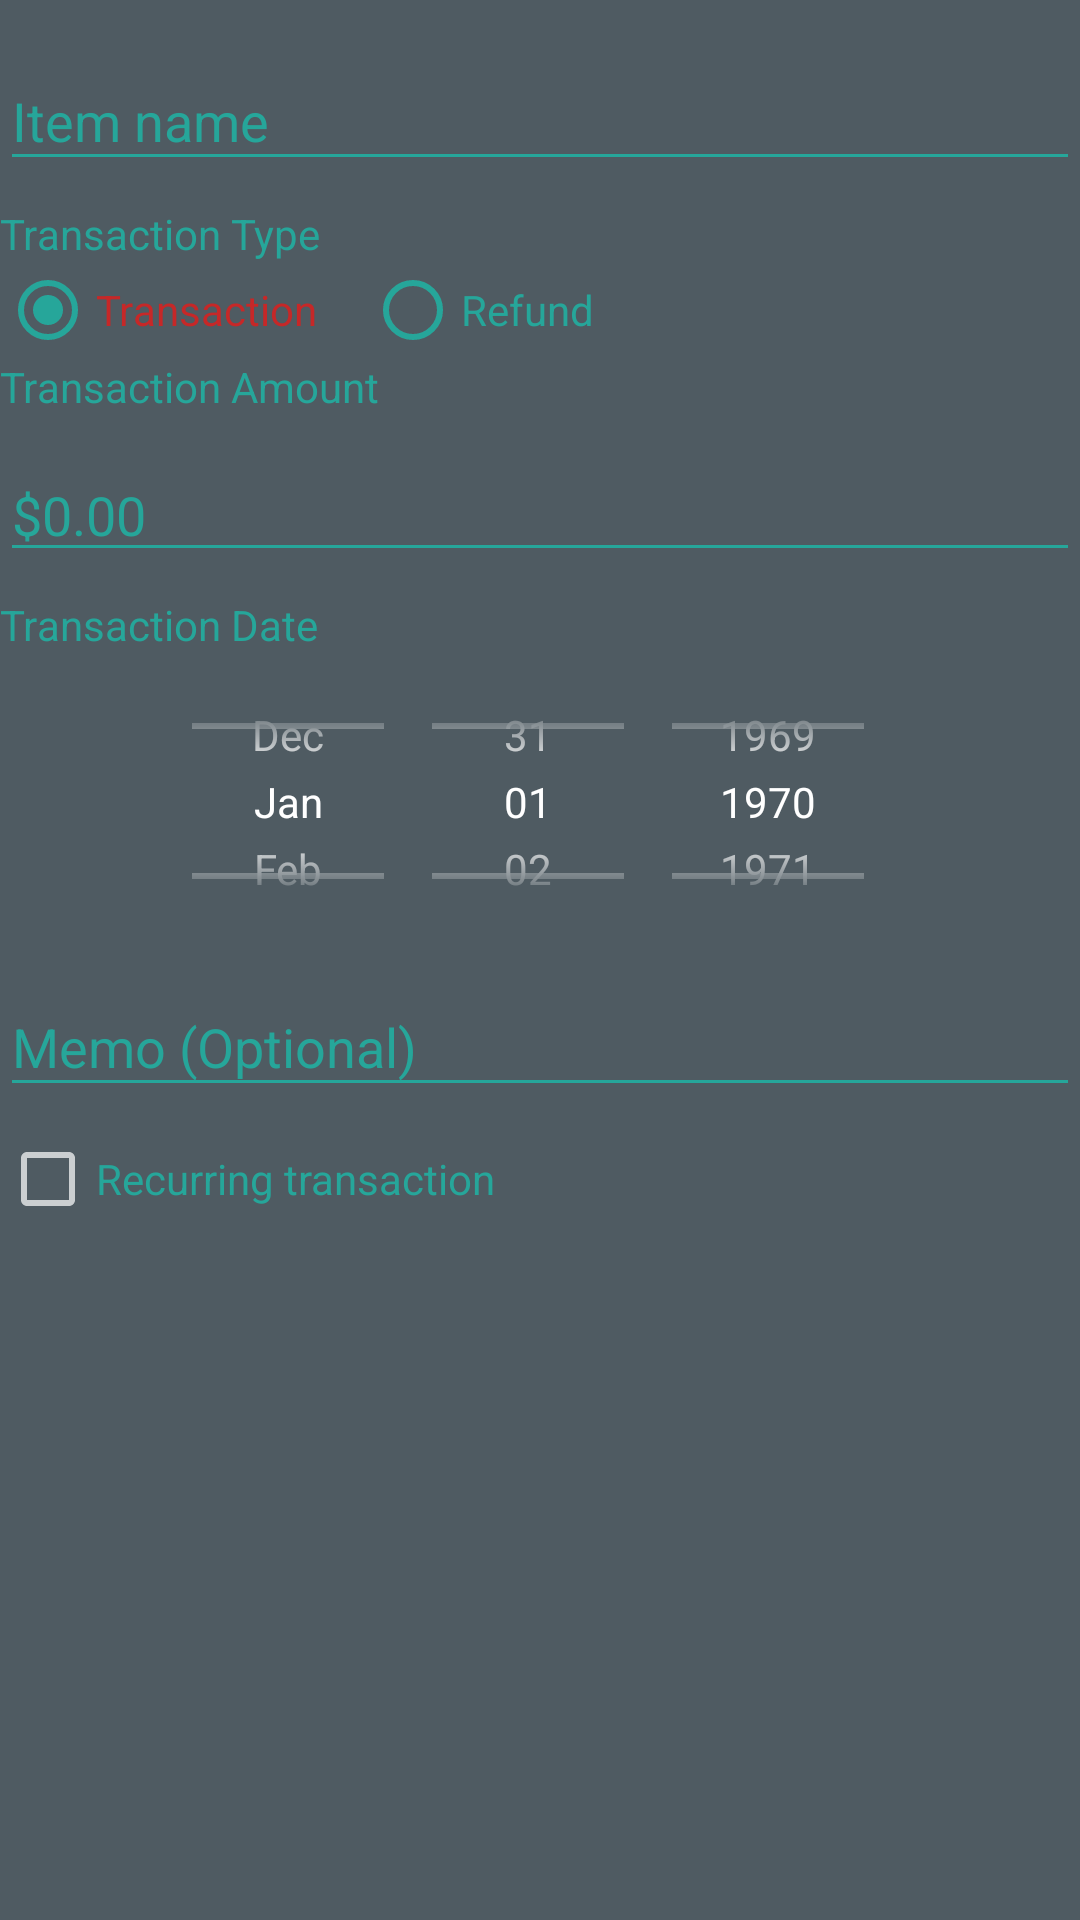

Reconstruct the res/layout file that produces this screen, plus the resources it refers to.
<!-- AndroidManifest.xml: application theme AppTheme -->
<!-- res/layout/transaction_input.xml -->
<LinearLayout xmlns:android="http://schemas.android.com/apk/res/android"
    android:orientation="vertical"
    android:layout_width="match_parent"
    android:layout_height="match_parent"
    android:background="@color/colorPrimaryLight">

    <android.support.design.widget.TextInputLayout
        android:id="@+id/til_transaction_item_name"
        android:layout_width="match_parent"
        android:layout_height="wrap_content"
        android:layout_marginTop="8dp"
        android:layout_marginBottom="8dp"
        android:textColorHint="@color/colorTextLight">
        <EditText
            android:id="@+id/transaction_item_name"
            android:layout_width="match_parent"
            android:layout_height="wrap_content"
            android:maxLines="1"
            android:inputType="text"
            android:maxLength="@string/input_length"
            android:hint="@string/item_name_label"
            android:textColor="@color/colorTextLight"
            android:backgroundTint="@color/colorTextLight"
            />
    </android.support.design.widget.TextInputLayout>
    <TextView
        android:layout_width="wrap_content"
        android:layout_height="wrap_content"
        android:textSize="@dimen/transaction_input_text_size"
        android:text="@string/transaction_type_label"
        android:textColor="@color/colorTextLight"/>
    <LinearLayout
        android:orientation="horizontal"
        android:layout_width="match_parent"
        android:layout_height="wrap_content">
        <RadioGroup
            android:id="@+id/radio_group_type"
            android:orientation="horizontal"
            android:layout_width="wrap_content"
            android:layout_height="wrap_content">
            <RadioButton android:id="@+id/radio_transaction"
                android:layout_width="wrap_content"
                android:layout_height="wrap_content"
                android:layout_weight="1"
                android:text="@string/transaction_transaction_label"
                android:checked="true"
                android:textColor="@color/colorAccent"
                android:buttonTint="@color/colorTextLight"
                android:layout_marginEnd="16dp"/>
            <RadioButton android:id="@+id/radio_refund"
                android:layout_width="wrap_content"
                android:layout_height="wrap_content"
                android:layout_weight="1"
                android:text="@string/transaction_refund_label"
                android:textColor="@color/colorTextLight"
                android:buttonTint="@color/colorTextLight"/>
        </RadioGroup>

    </LinearLayout>

    <TextView
        android:layout_width="wrap_content"
        android:layout_height="wrap_content"
        android:text="@string/transaction_amount_label"
        android:paddingRight="@dimen/row_padding_size"
        android:textSize="@dimen/transaction_input_text_size"
        android:textColor="@color/colorTextLight"/>

    <android.support.design.widget.TextInputLayout
        android:id="@+id/til_transaction_amount"
        android:layout_width="match_parent"
        android:layout_height="wrap_content"
        android:layout_marginBottom="8dp"
        android:textColorHint="@color/colorTextLight">
        <EditText
            android:id="@+id/transaction_amount"
            android:layout_width="match_parent"
            android:layout_height="wrap_content"
            android:inputType="numberDecimal"
            android:text="$0.00"
            android:textColor="@color/colorTextLight"
            android:backgroundTint="@color/colorTextLight"
            />
    </android.support.design.widget.TextInputLayout>
    <TextView
        android:layout_width="wrap_content"
        android:layout_height="wrap_content"
        android:textSize="@dimen/transaction_input_text_size"
        android:text="@string/transaction_date_label"
        android:textColor="@color/colorTextLight"/>
    <DatePicker
        android:id="@+id/add_transaction_date"
        android:layout_width="match_parent"
        android:layout_height="@dimen/date_picker_height"
        android:paddingLeft="@dimen/row_padding_size"
        android:paddingRight="@dimen/row_padding_size"
        android:paddingBottom="0dp"
        android:calendarViewShown="false"
        android:datePickerMode="spinner"
        android:spinnersShown="true"
        >
    </DatePicker>
    <android.support.design.widget.TextInputLayout
        android:id="@+id/til_transaction_memo"
        android:layout_width="match_parent"
        android:layout_height="wrap_content"
        android:layout_marginBottom="8dp"
        android:textColorHint="@color/colorTextLight">
        <EditText
            android:id="@+id/transaction_memo"
            android:layout_width="match_parent"
            android:layout_height="wrap_content"
            android:maxLines="1"
            android:inputType="text"
            android:maxLength="@string/input_length_longer"
            android:hint="@string/memo_label"
            android:textColor="@color/colorTextLight"
            android:backgroundTint="@color/colorTextLight"
            />
    </android.support.design.widget.TextInputLayout>

    <CheckBox
        android:id="@+id/recurring_transaction"
        android:layout_width="wrap_content"
        android:layout_height="wrap_content"
        android:text="@string/recurring"
        android:textColor="@color/colorTextLight"
        android:backgroundTint="@color/colorTextLight" />

</LinearLayout>
<!-- resources referenced by this layout -->
<resources>
  <color name="colorAccent">#c62828</color>
  <color name="colorPrimaryLight">#4f5b62</color>
  <color name="colorTextLight">#26a69a</color>
  <dimen name="date_picker_height">99dp</dimen>
  <dimen name="row_padding_size">8dp</dimen>
  <dimen name="transaction_input_text_size">14sp</dimen>
  <string name="input_length">20</string>
  <string name="input_length_longer">200</string>
  <string name="item_name_label">Item name</string>
  <string name="memo_label">Memo (Optional)</string>
  <string name="recurring">Recurring transaction</string>
  <string name="transaction_amount_label">Transaction Amount</string>
  <string name="transaction_date_label">Transaction Date</string>
  <string name="transaction_refund_label">Refund</string>
  <string name="transaction_transaction_label">Transaction</string>
  <string name="transaction_type_label">Transaction Type</string>
  <style name="AppTheme" parent="Theme.AppCompat.NoActionBar">
          <item name="colorPrimary">@color/colorPrimary</item>
          <item name="colorPrimaryDark">@color/colorPrimaryDark</item>
          <item name="colorAccent">@color/colorAccent</item>
      </style>
  <color name="colorPrimary">#263238</color>
  <color name="colorPrimaryDark">#000a12</color>
</resources>
